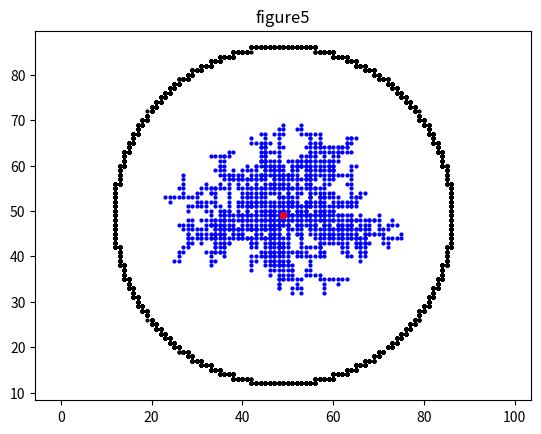
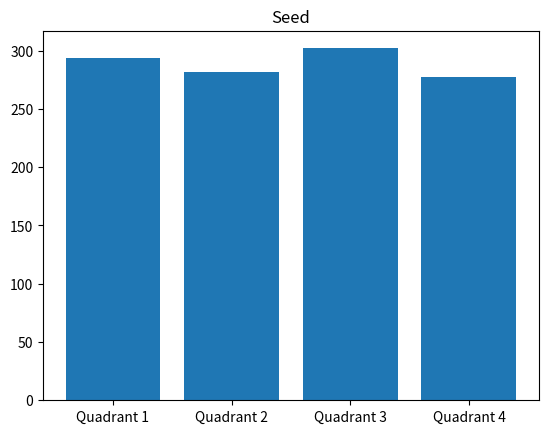

Reproduce these figures in Python, in order.

#PHY 234: Final Project
# [redacted]

'''
Description: simulate a kinetic aggregation procees 
using the diffusion-limited aggregation model to 
computatinally recreate fractal like growth.

This model is meant to simulate directed bacterial growth 
within a uniform nutrient source via a diffusion limited 
growth (DLG) model. Data from this program will help 
quantify how bacterial growth is effected by the precence
of other nearby colonies.In this case, a single seed is set
in the center of a lattice and the distribution of particles
around the center seed is caluclated.
'''

import numpy as np
import random as r
import matplotlib.pyplot as plt

#note that n must be an odd integer

numSimulations = 5

def genFractalData(n=99, numParticles=900, gamma=.82, lambda_=.78, plot=True, printData = True, figNum=0):
    
    #define radii
    R_k = (n/2)-1  #killing radius (slightly smaller than lattice)
    R_l = gamma*R_k   #launching radius (fractional size of R_k)
    R_m = lambda_*R_k  #maximum radius (fractional size of R_k)
    
    center_x = n//2
    center_y = n//2
    
    #define radii
    R_k = (n/2)-1  #killing radius (slightly smaller than lattice)
    R_l = gamma*R_k   #launching radius (fractional size of R_k)
    R_m = lambda_*R_k  #maximum radius (fractional size of R_k)
    
    #define colors
    c1 = (0.0, 0.0, 1.0)

    #create lattice with seeds
    lattice = np.zeros((n,n))
    lattice[n//2, n//2] = 1
    
    def particleWalk():
        #generate random point on launching circle
        theta = r.random()*2*np.pi
        x = int(R_l*np.cos(theta))+n//2
        y = int(R_l*np.sin(theta))+n//2
        
        validPosition = True
        continueLoop = True
        latticeAdjacent = False
        
        while validPosition == True and continueLoop==True:
            #move to a random adjacent gridpoint
            rand_distance = r.randint(1,4)
            if rand_distance == 1:
                x+=1
            elif rand_distance == 2:
                x-=1
            elif rand_distance == 3:
                y+=1
            else:
                y-=1
            
            #make sure particle is within killing radius
            distance = np.sqrt((center_x-x)**2+(center_y-y)**2)
            if distance > R_k:
                validPosition = False
                continueLoop = False
                
            elif validPosition == True:
          
                #see if particle is adjacent to another
                a = lattice[x-1, y]
                b = lattice[x+1, y]
                c = lattice[x, y-1]
                d = lattice[x, y+1]
                adjacent_pos = [a,b,c,d]
                if max(adjacent_pos) != 0:
                    latticeAdjacent = True
                
                #if there is an adjacent particle and it is within max radius, plot it
                if latticeAdjacent == True and distance < R_m:
                    lattice[x][y] = max(adjacent_pos)
                    continueLoop = False
                    if plot == True:
                        plt.plot(x,y, 'o', color=c1, markersize = 2)
                        if printData == True:
                            print('valid')
               
    
    #plot clusters
    for i in range(numParticles): 
        particleWalk()
        if printData == True:
            print(i)
    plt.axis('equal')
    
    if plot == True:
        #plot seeds
        plt.plot(n//2, n//2, 'or', markersize = 4)
        plt.axis('equal')
        
        #plot clusters
        for i in range(numParticles): 
            particleWalk()
            if printData == True:
                print(i)
        plt.axis('equal')
            
        #plot maximum radius
        for i in range(2000):
            theta = r.random()*2*np.pi
            x = int(R_m*np.cos(theta))+n//2
            y = int(R_m*np.sin(theta))+n//2
            plt.plot(x,y, 'ok', markersize = 2)
    
    #define seed quadrant counts
    seed1_q1 = 0
    seed1_q2 = 0
    seed1_q3 = 0
    seed1_q4 = 0
    
    #save seed locations
    seed1_x = n//2 
    seed_y = n//2 
    
    #go through lattice
    for row in range(n):
        for col in range(n):
            
            val = lattice[col,row]
            if val != 0:
                
                #check left of seed
                if col < seed1_x:
                    if row > seed_y:         #check above seed_y
                        seed1_q2 += 1
                    elif row < seed_y:       #check below seed_y
                        seed1_q3 += 1 
                    
                #check right of seed 
                elif col > seed1_x: 
                    if row  > seed_y:        #check above seed_y
                        seed1_q1 += 1
                    elif row < seed_y:       #check below seed_y
                        seed1_q4 += 1
                        
                        
    clusterSize1 = 0
    clusterSize2 = 0
    for row in range(n):
        for col in range(n):                #calculate size of each cluster
            if lattice[col,row] != 0:
                if lattice[col,row] == 1:
                    clusterSize1 += 1
                else:
                    clusterSize2 += 1
                    
    #calculate number of (or percentages) of particles in each quadrant 
    P_s1q1 = seed1_q1 #/ (seed1_q1 + seed1_q2 + seed1_q3 + seed1_q4)
    P_s1q2 = seed1_q2 #/ (seed1_q1 + seed1_q2 + seed1_q3 + seed1_q4)
    P_s1q3 = seed1_q3 #/ (seed1_q1 + seed1_q2 + seed1_q3 + seed1_q4)
    P_s1q4 = seed1_q4 #/ (seed1_q1 + seed1_q2 + seed1_q3 + seed1_q4)
            
    if printData == True:
        #number of particles (not including particles along seed axis)
        print()
        print(f'seed_q1 = {seed1_q1}')
        print(f'seed_q2 = {seed1_q2}')
        print(f'seed_q3 = {seed1_q3}')
        print(f'seed_q4 = {seed1_q4}')
        
        #number of particles (not including seeds) in clusters 
        print()
        print(f'QuadSum1 = {seed1_q1 + seed1_q2 + seed1_q3 + seed1_q4}')
        print(f'clusterSize1 = {clusterSize1-1}')
            
    return P_s1q1, P_s1q2, P_s1q3, P_s1q4



#iterate simulation to find average quadrant percentages
P_s1q1 = 0
P_s1q2 = 0
P_s1q3 = 0
P_s1q4 = 0

for i in range(numSimulations):
    sim = genFractalData(figNum=i, printData=False)
    plt.title(f'figure{i+1}')
    P_s1q1 += sim[0]
    P_s1q2 += sim[1]
    P_s1q3 += sim[2]
    P_s1q4 += sim[3]
    plt.show()
    print(f'simulation {i+1}')
    
#plot statistics
plt.figure(i+1)
bins = ['Quadrant 1', 'Quadrant 2', 'Quadrant 3', 'Quadrant 4']
plt.bar(bins, [P_s1q1, P_s1q2, P_s1q3, P_s1q4])
plt.title('Seed')
#print statistics
print()
print(f'Seed 1, Quadrant 1 = {P_s1q1}')
print(f'Seed 1, Quadrant 2 = {P_s1q2}')
print(f'Seed 1, Quadrant 3 = {P_s1q3}')
print(f'Seed 1, Quadrant 4 = {P_s1q4}')

